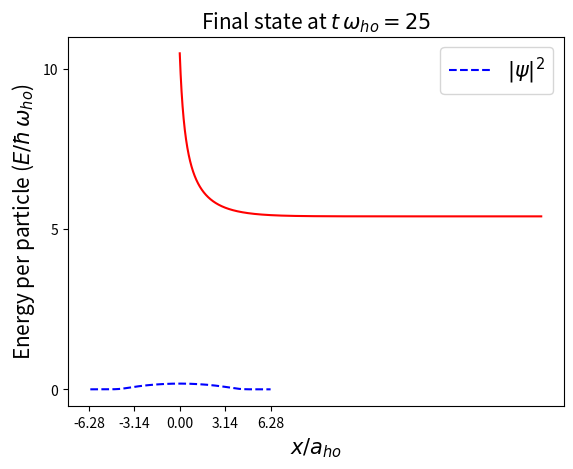

The script that saved this image:

# coding: utf-8

# ## FFT solver for 1D Gross-Pitaevski equation

# We look for the complex function $\psi(x)$ satisfying the GP equation
# 
# 
# $-\frac{1}{2}(i\partial_x - \Omega)^2\psi+g|\psi|^2\psi = \mu \psi$,
# 
# with periodic boundary conditions.

# Import libraries and general definitions

# In[1]:

import numpy as np
import matplotlib.pyplot as plt
from scipy.fftpack import fft, ifft
from scipy.integrate import odeint
import numpy.linalg as lin
get_ipython().magic('matplotlib inline')
pi=np.pi


# Data block

# In[2]:

Zmax=2*np.pi;   # Half grid length
Npoint=128;   # Number of grid points
Nparticle=50; # Number of particles
a_s=0.5; # scattering length 
whoz=1.0; # harmonic oscilator angular frequency
#mu=3.27; #Chemical potential
#Omega=pi/(2*Zmax); #reference frame velocity


# Derived quantities

# In[3]:

NormWF=1.0/(2*Zmax); # Wave function (WF) norm
gint=2*a_s*Nparticle*NormWF;# nonlinear-term strength
Dz=2*Zmax/Npoint;#length step size
Dk=pi/Zmax; # momentum step size, maximum wave number is Kmax=Dk*Npoint/2
Kmax=Dk*(Npoint//2) # maximum momentum


# Utilities

# In[4]:

def changeFFTposition(f,N,j):  # change the order in vectors from FFT
# f(0...N-1) is the vector to order
# N is the vector dimension
# j is a switch indicating the change direction
# physical order is f=[(-(Zmax-Dz):Dz:-Dz) (0:Dz:Zmax) ]
# FFT order is f=[(0:Dk:kmax) (-(kmax-kz):kz:-kz)]
    f1 = f*1
    if (j==1):  # from physical to FFT order
        for i in range(0,N//2-1) : 
            f1[i] = f[N//2-1+i];
            f1[N//2+1+i] = f[i];
        f1[N//2-1] = f[N-2];        
        f1[N//2] = f[N-1];
    elif (j==0): # from FFT to physical order
        for i in range(0,N//2-1) : 
            f1[i] = f[N//2+1+i];
            f1[N//2+1+i] = f[i+2];
        f1[N//2-1] = f[0];        
        f1[N//2] = f[1];        
    else:
        print("error in changeFFTposition(f,N,j): j must be 0 or 1...")
    return f1


# Grid definitions: physical and momentum space

# In[5]:

z = np.arange(-Zmax+Dz,Zmax+Dz,Dz) # physical (R-space) grid points in ascending order
# zp=[(0:Dz:Zmax) (-(Zmax-Dz):Dz:-Dz)]; 
zp = changeFFTposition(z,Npoint,1) # (R-space) grid points with FFT order
#print("grid points (K-order): "); print(zp)
#print(" R-order: "); print(z)
#
# kp=[(0:Dk:Kmax) (-(Kmax-Dk):Dk:-Dk)]; # grid points (K-space), FFT order
kp = np.arange(-Kmax+Dk,Kmax+Dk,Dk)
kp = changeFFTposition(kp,Npoint,1)
#print("momentum values: "); print(kp)


# Define operators

# In[6]:

Ekin_K = 0.5*(kp**2); # Kinetic energy in K space
# print("Ekin: "); print(Ekin_K)
Vpot_R = 0.5*whoz*zp**2; # Potential energy in R space
# print("Vpot: "); print(Vpot_R)    


# Main functions

# In[7]:

def Energy(c): # Energy calculation
    global gint, Vpot_R, Ekin_K, Npoint
    ek = sum(Ekin_K*abs(c)**2) # Kinetic energy in K
    psi = ifft(c)*Npoint; # wf FFT to R
    ep = sum(Vpot_R*abs(psi)**2)/Npoint; # Potential energy
    ei = 0.5*gint*sum(abs(psi)**4)/Npoint; # Interaction energy
    em =  ek+ep+ei;
    chem_pot = em+ei;
    return em, chem_pot, ek, ep, ei
#
def H1DGP(cr,t,tau): # time evolution operator so that: \partial_t psi  = -i H1DGP psi
    global gint, Vpot_R, Ekin_K, Npoint
    #
    # cr is the wave function psi in K3 written as a real vector: cr=[psi.real psi.imag]
    # t is the time (which is not used if H)
    # tau is the imaginary time 
    #
    [c1,c2]=np.split(cr, 2) # turn to complex variables
    c=c1+1j*c2
    psi = ifft(c)*Npoint; # FFT to R3
    HRpsi = (Vpot_R+gint*(abs(psi)**2))*psi; # evolution Epot+Eint in R3
    HKpsi = fft(HRpsi)/Npoint; # + FFT to K3
    if (tau!=0.0): 
        c = -tau *( Ekin_K*c + HKpsi )
    else:
        c = -1j *( Ekin_K*c + HKpsi )
    return np.concatenate([c.real,c.imag])
#
def gaussian(x,n,x0,w): # gaussian wf in  K3
    fx = np.pi**0.25*np.exp(-0.5*((x-x0)/w)**2); # gausian in R3
    return fft(fx)/n;  # FFT to K3
#
def normaliza(c): # normalization to 1
    norm = lin.norm(c)
    if ((norm-1.0)>1.0e-4): # check norm
        print("normalization from: ",norm)
    return c/norm


# Choose initial wafe function and evolve in time

# In[8]:

# initial wf: Gaussian centered at x=0 and width=1
c0=normaliza(gaussian(zp,Npoint,0,1)); # wf at t=0
# evolve in time: parameters
t0=0.0 
evolution_time=25.0
Nstep = 5000; # number of intermediate steps with outputs
tevol=np.empty([Nstep+1]) # time vector
energy_cicle=np.empty([Nstep+1,5]) # put the energies in a matrix
energy_cicle[0,:] = Energy(c0) # Energies at t=0
print("Energies:          Emed    mu    Ekin    Epot    Eint")
print("         initial = %g %g %g %g %g"%(Energy(c0)))
# print("$\psi(t=0)$: "); print(ct) 
c0r=np.concatenate([c0.real,c0.imag]) # prepare real vector for odeint
tevol[0]=t0
Dt = evolution_time/(1.0*Nstep)
Dtint=[0, Dt]
tau = 0.1 # imaginary time
for i in range(1, Nstep+1): # time evolution cicle
    tevol[i] = tevol[i-1] + Dt
    ctr = odeint(H1DGP,c0r,Dtint,args=(tau,)); # calculate ctr(t)
    [c1r,c2r]=np.split(ctr[1,:], 2)
    c = normaliza(c1r+1j*c2r); # check norm in the wf
    energy_cicle[i,:] = Energy(c)
    c0r=np.concatenate([c.real,c.imag])
print("         final   = %g %g %g %g %g"%(Energy(c))) # check energies
print("Energy change at last step  = %g"%(energy_cicle[Nstep,0]-energy_cicle[Nstep-1,0]))


# Plot convergence during the evolution in the average energy per particle

# In[9]:

plt.title('Convergence',fontsize=15)
plt.xlabel('time ($t \, \\omega_{ho}$)',fontsize=15)
plt.ylabel('Energy per particle ($E/\\hbar \,\\omega_{ho}$)',fontsize=15)
#plt.axis([-Zmax,Zmax,0, 8])
plt.xticks(np.arange(0, tevol[Nstep]+1,tevol[Nstep]/5))
plt.locator_params('y',nbins=3)
plt.plot(tevol, energy_cicle[:,0], 'r-')
#plt.plot(z, psi, 'r.')


# Plot the final density (or wave function)

# In[10]:

cc = ifft(c)*Npoint*NormWF**0.5 # FFT from K3 to R3 and include the wf norm
psi = changeFFTposition(cc,Npoint,0) # psi is the final wave function
# plot features
plt.title('Final state at $t \,\\omega_{ho}=%g$'%(tevol[Nstep]),fontsize=15)
plt.xlabel('$x/a_{ho}$',fontsize=15)
#plt.ylabel('$\\psi\,(x)$',fontsize=15)
#plt.axis([-Zmax,Zmax,0, 8])
plt.xticks(np.arange(-Zmax, Zmax+1,Zmax/2))
plt.locator_params('y',nbins=3)
#plt.plot(z, psi.real, 'r.',label='real$(\psi)$')
#plt.plot(z, psi.imag, 'b--',label='imag$(\psi)$')
plt.plot(z, abs(psi)**2, 'b--',label='$|\psi|^2$') # plot density
plt.legend(fontsize=15)


# In[ ]:



